Dataset: Dataset 2 (GitHub, fanweiying/Symmetry-recognition). Classes: 10-fold symmetry order, 12-fold symmetry order, 14-fold symmetry order, 16-fold symmetry order, 18-fold symmetry order, 20-fold symmetry order, 2-fold symmetry order, 3-fold symmetry order, 4-fold symmetry order, 5-fold symmetry order, 6-fold symmetry order, 7-fold symmetry order, 8-fold symmetry order, 9-fold symmetry order.

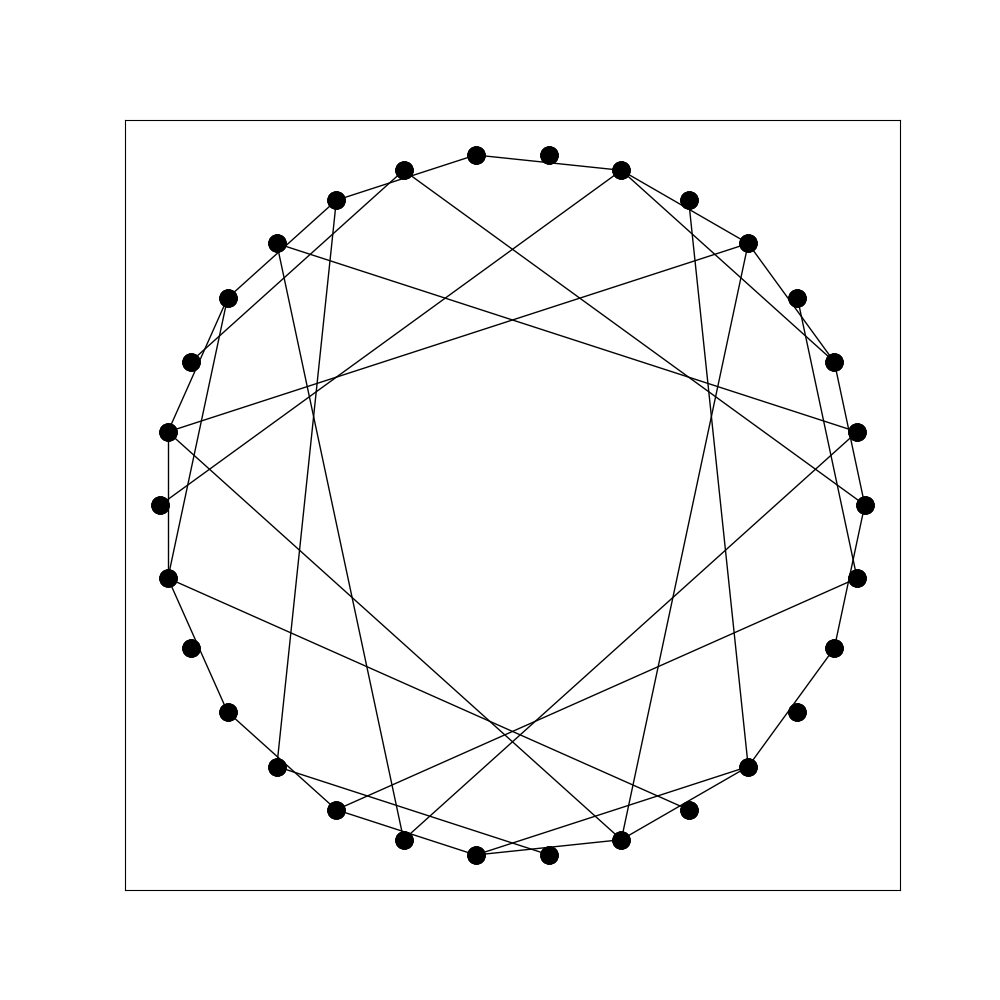
Label: 6-fold symmetry order

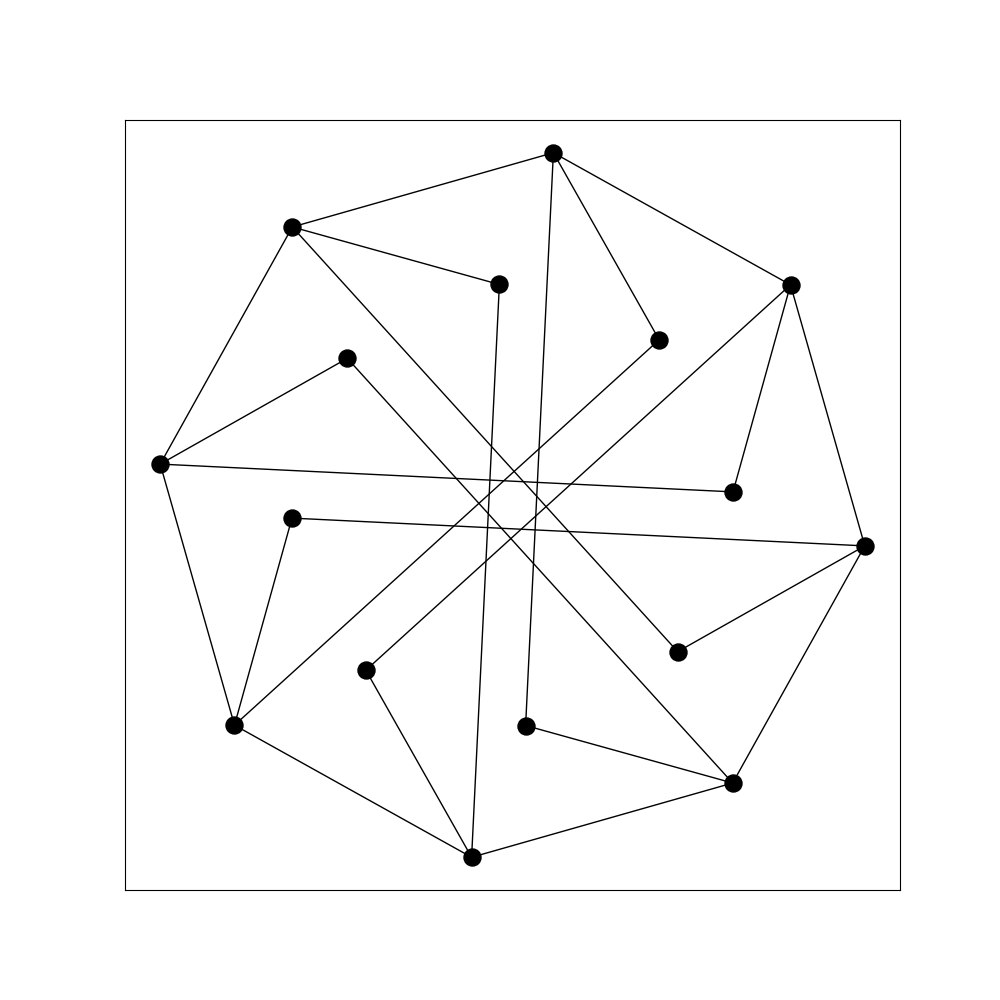
Label: 8-fold symmetry order

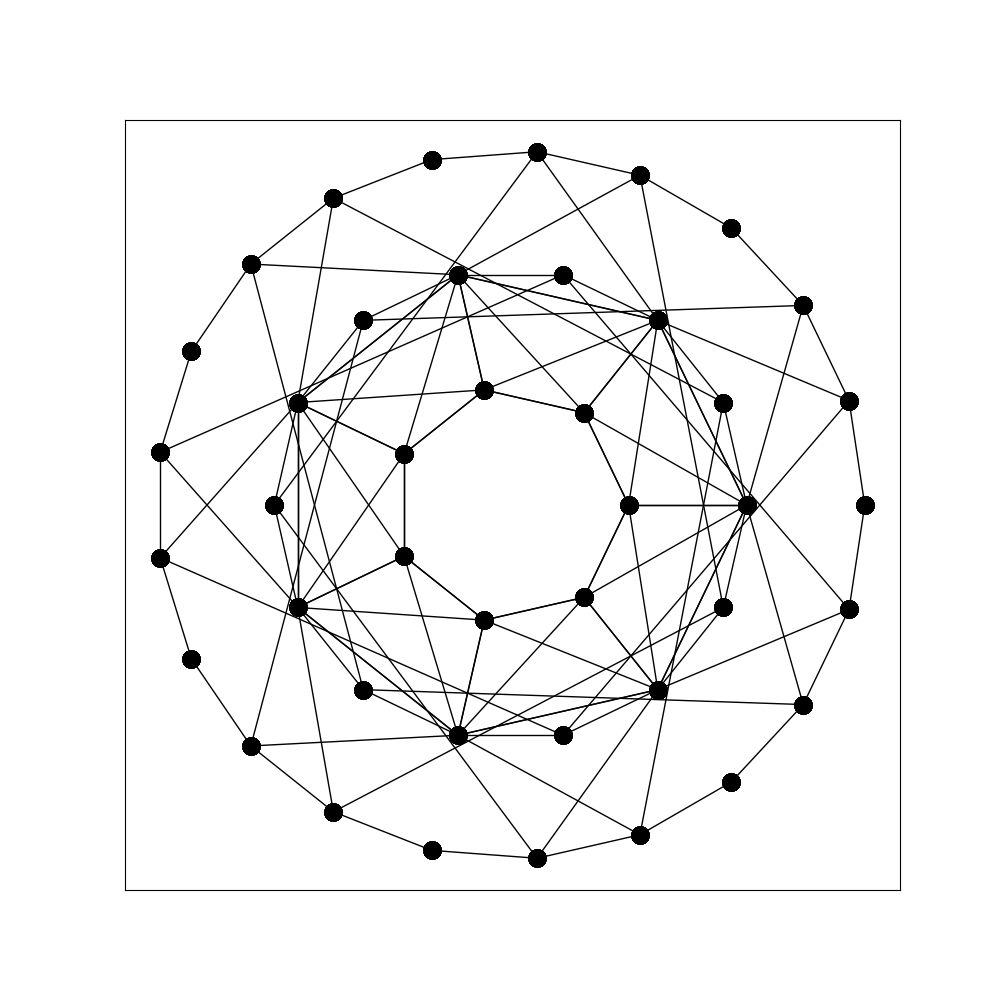
Label: 14-fold symmetry order

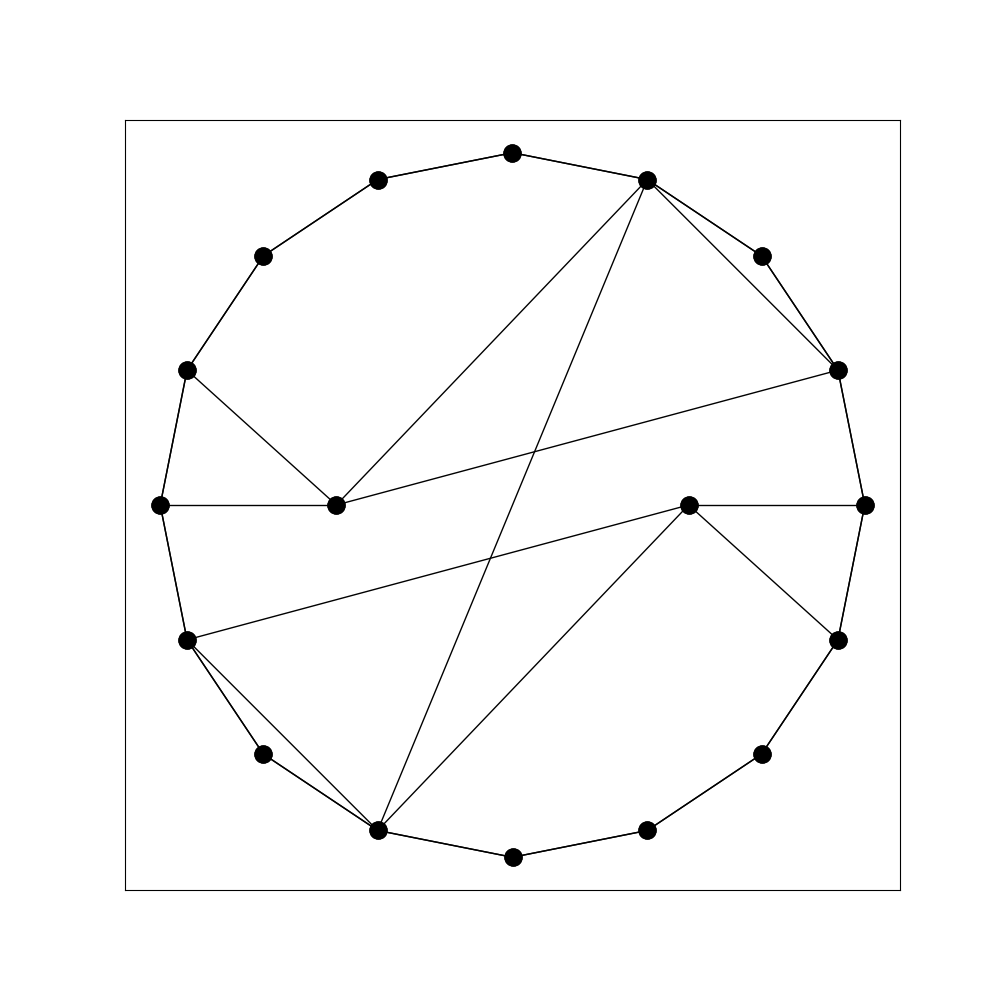
Label: 2-fold symmetry order

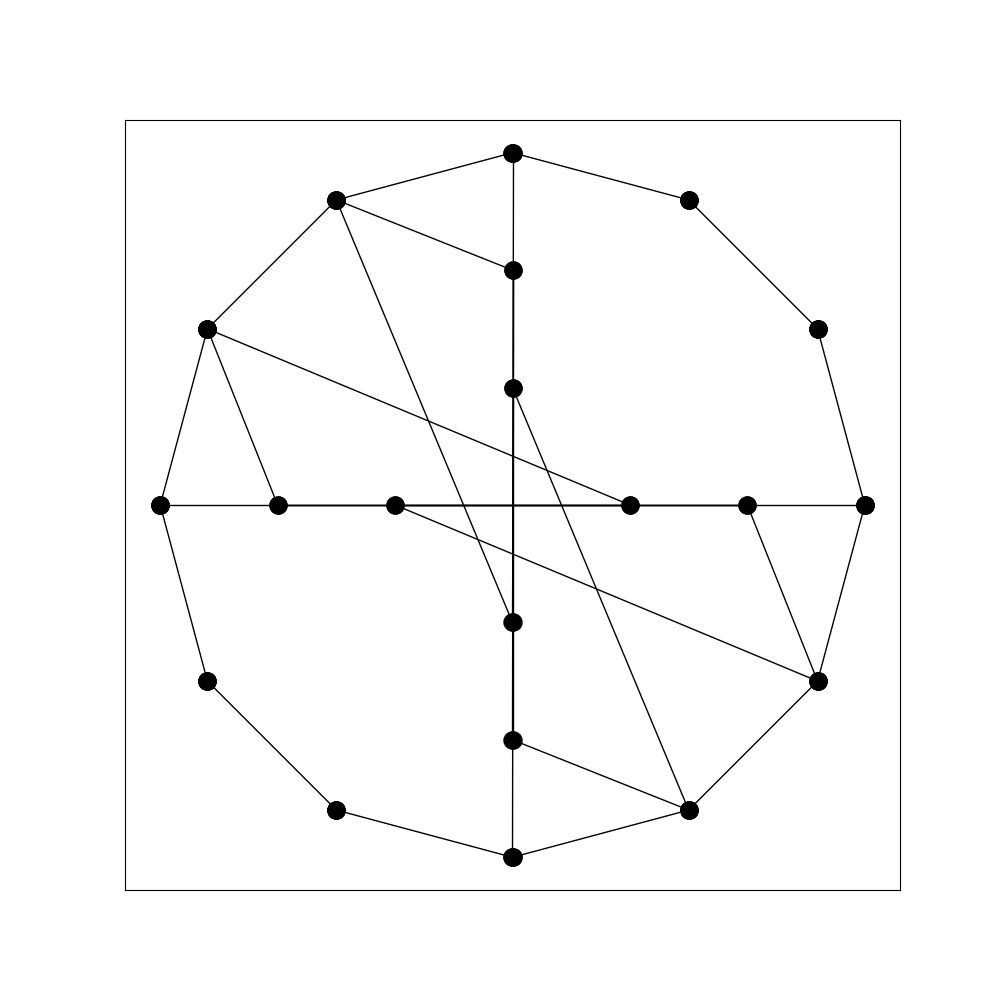
Label: 4-fold symmetry order

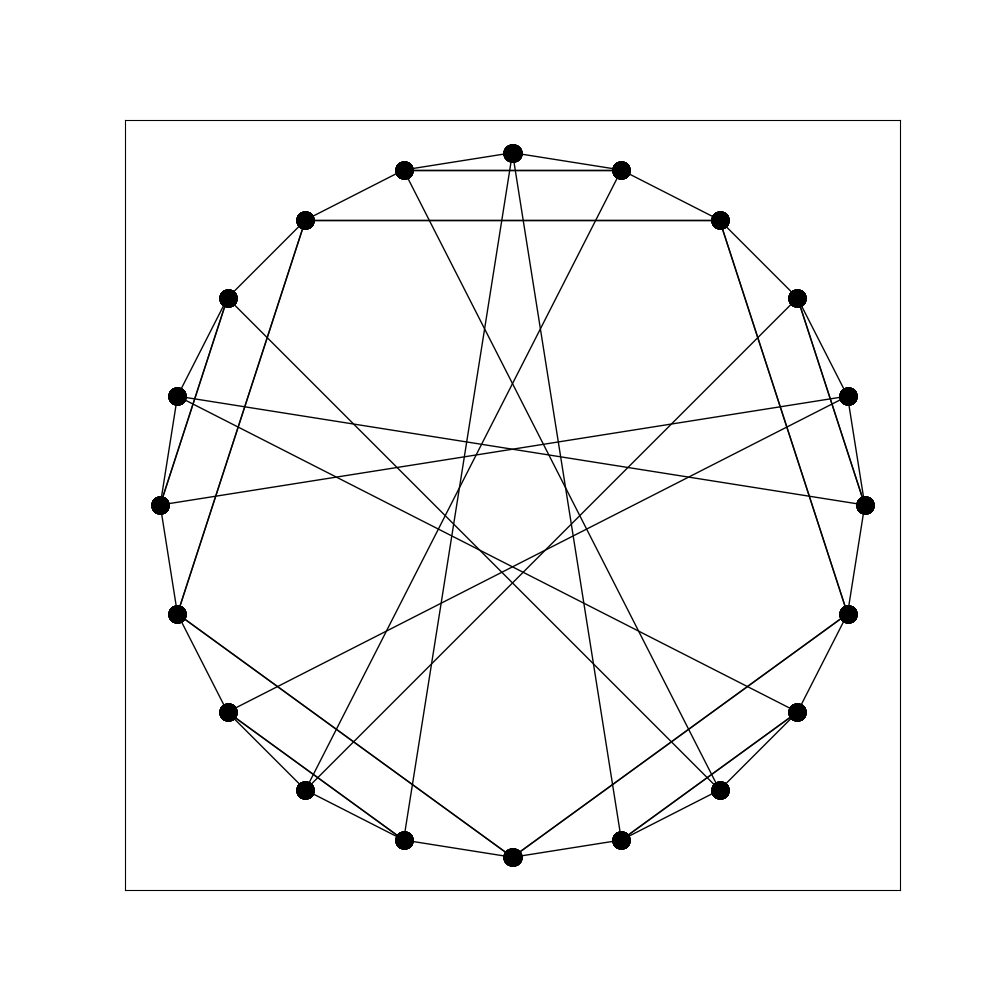
Label: 10-fold symmetry order
